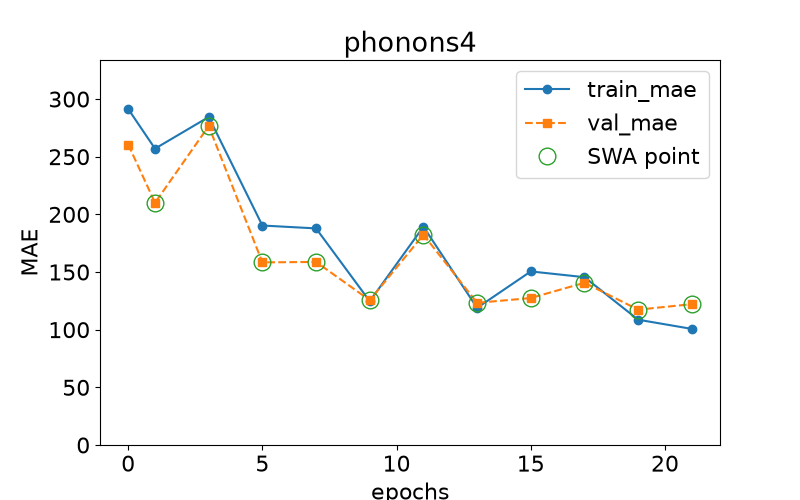

The data file committed next to this chart (first rows):
epoch, train loss, val loss, swa
0.0, 291.4, 260.6, n
1.0, 257, 210.1, y
3.0, 284.4, 276.6, y
5.0, 190.3, 158.4, y
7.0, 187.8, 158.7, y
9.0, 124.7, 125.6, y
11.0, 189.3, 182.3, y
13.0, 118.9, 123.3, y
15.0, 150.5, 127.4, y
17.0, 145.5, 140.7, y
19.0, 108.6, 117.4, y
21.0, 100.7, 122.1, y
